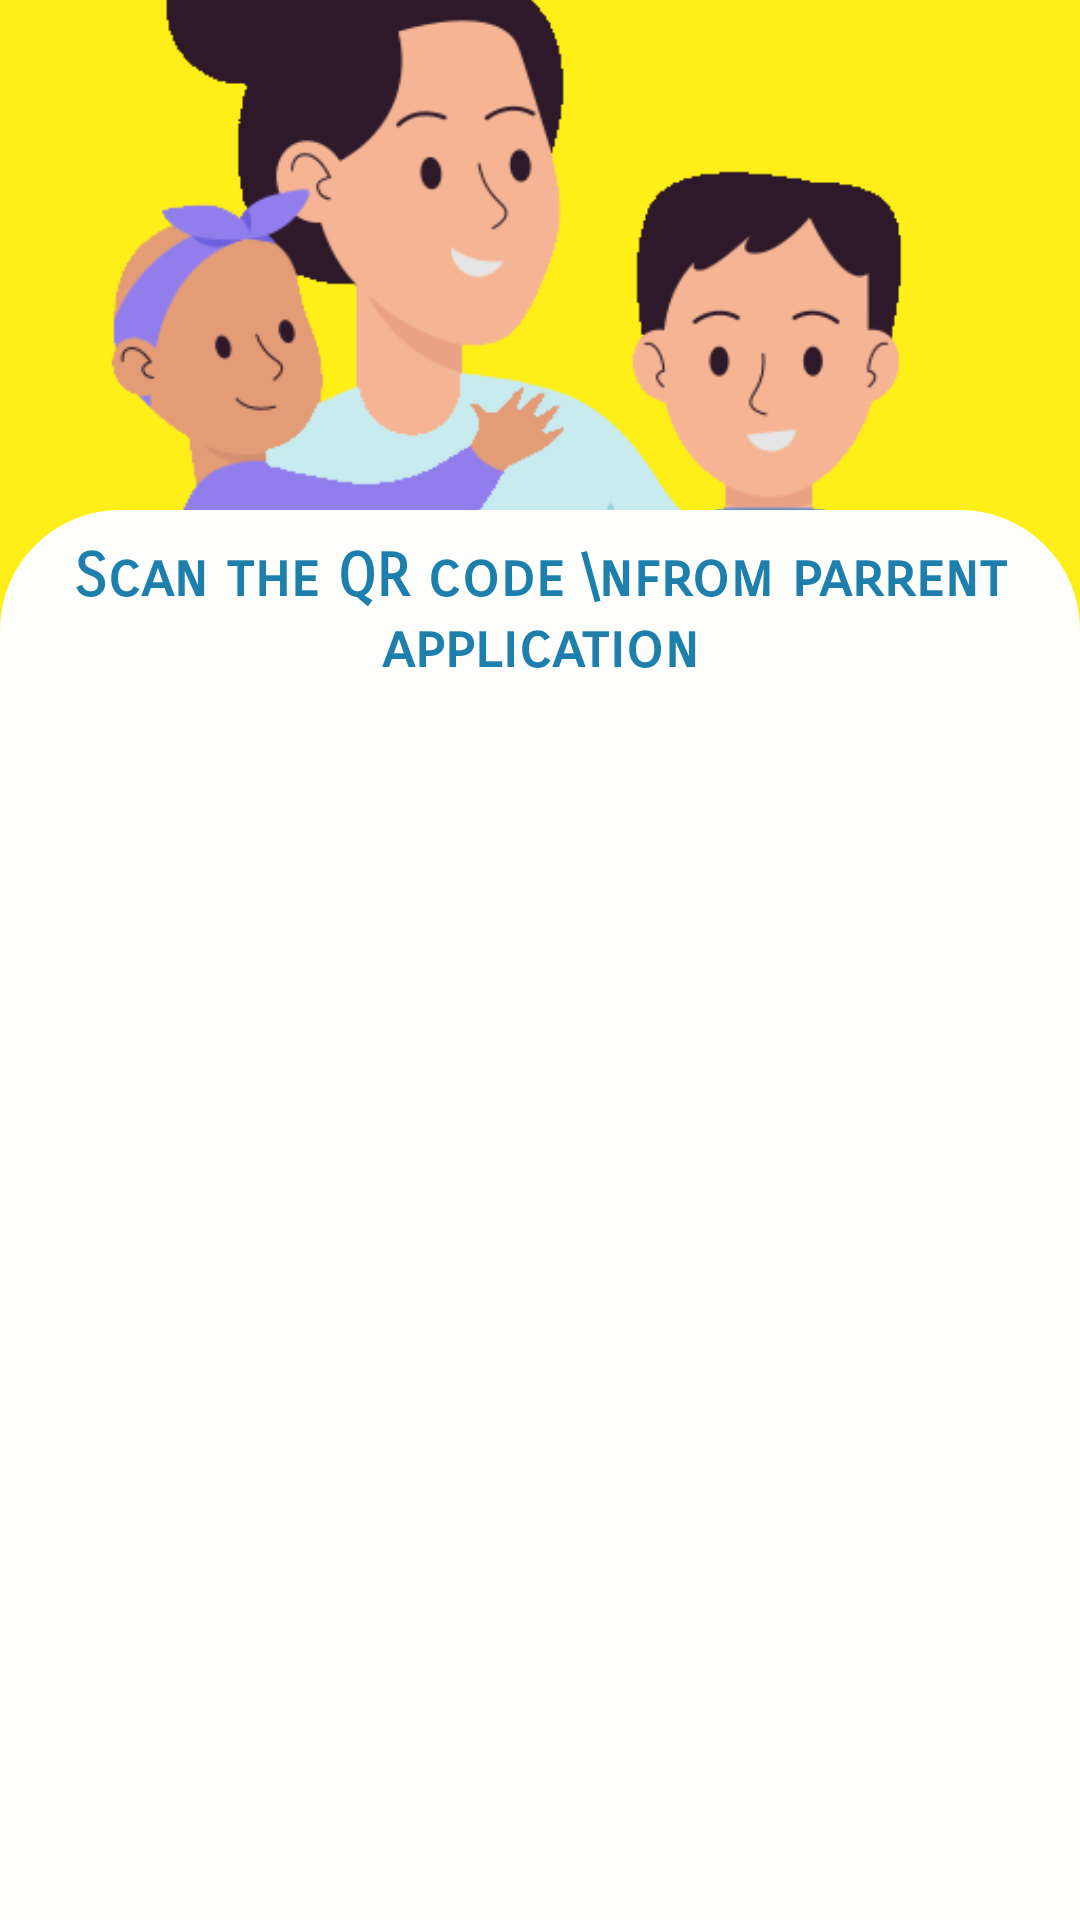

Android layout source for this screen:
<!-- AndroidManifest.xml: application theme Theme.MyApplication -->
<!-- res/layout/fragment_generate_qr.xml -->
<?xml version="1.0" encoding="utf-8"?>
<FrameLayout xmlns:android="http://schemas.android.com/apk/res/android"
    android:layout_width="match_parent"
    android:layout_height="match_parent"
    android:background="@color/yellow">


    <LinearLayout
        android:layout_width="match_parent"
        android:layout_height="match_parent"
        android:orientation="vertical">


        <ImageView
            android:id="@+id/imgBond"
            android:layout_width="wrap_content"
            android:layout_height="170dp"
            android:src="@drawable/back4"
            android:scaleType="centerCrop"/>


        <LinearLayout
            android:layout_width="match_parent"
            android:layout_height="match_parent"
            android:orientation="vertical"
            android:background="@drawable/background_round">

            <TextView
                android:id="@+id/txtViewAddChild"
                android:layout_width="wrap_content"
                android:layout_height="wrap_content"
                android:text="Scan the QR code \nfrom parrent application"
                android:layout_gravity="center_horizontal"
                android:gravity="center_horizontal"
                android:fontFamily="sans-serif-smallcaps"
                android:textStyle="bold"
                android:textSize="20sp"
                android:textColor="@color/darkblue2"
                android:layout_marginTop="10dp"/>

            <ImageView
                android:id="@+id/imgQR"
                android:layout_width="400dp"
                android:layout_height="400dp"
                android:layout_centerHorizontal="true"
                android:contentDescription="qr_code"/>

        </LinearLayout>

    </LinearLayout>


</FrameLayout>
<!-- resources referenced by this layout -->
<resources>
  <color name="darkblue2">#1E7FAD</color>
  <color name="yellow">#FEEF19</color>
  <!-- drawable back4: png bitmap (drawable, 25354 bytes) -->
  <!-- drawable background_round (drawable) -->
  <?xml version="1.0" encoding="utf-8"?>
  <shape xmlns:android="http://schemas.android.com/apk/res/android"
      android:shape="rectangle">
  
      <solid android:color="@color/background"/>
      <corners android:topLeftRadius="40dp"
          android:topRightRadius="40dp"/>
  
  </shape>
  <style name="Theme.MyApplication" parent="Theme.MaterialComponents.DayNight.NoActionBar">
          
          <item name="colorPrimary">@color/darkblue2</item>
          <item name="colorPrimaryVariant">@color/babyblue4</item>
          <item name="colorOnPrimary">@color/babyblue1</item>
          
          <item name="colorSecondary">@color/bluegreen1</item>
          <item name="colorSecondaryVariant">@color/bluegreen2</item>
          <item name="colorOnSecondary">@color/black</item>
          
          <item name="android:statusBarColor">?attr/colorPrimaryVariant</item>
          
      </style>
  <color name="background">#FEFFFC</color>
  <color name="babyblue4">#DCE8EA</color>
  <color name="babyblue1">#C8EBEF</color>
  <color name="bluegreen1">#73E8DD</color>
  <color name="bluegreen2">#48E6D7</color>
  <color name="black">#FF000000</color>
</resources>
